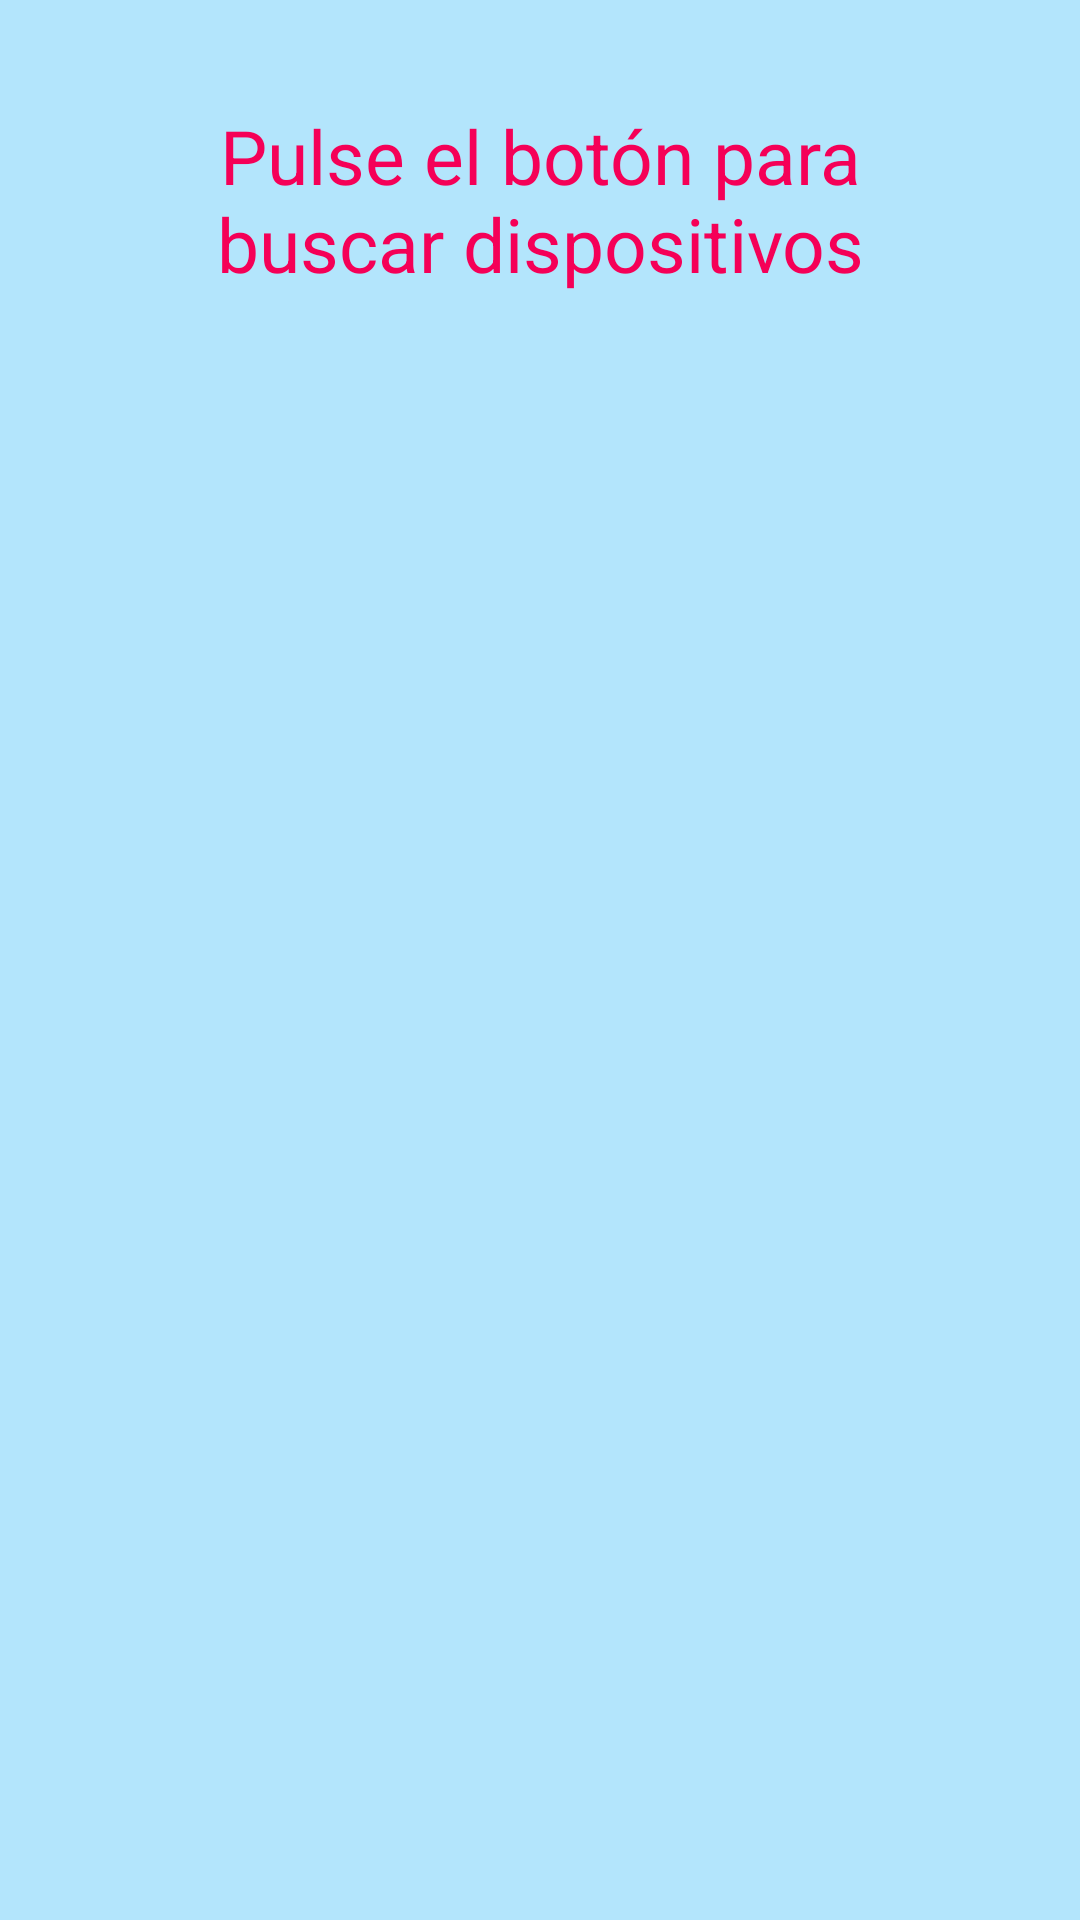

Reconstruct the res/layout file that produces this screen, plus the resources it refers to.
<!-- AndroidManifest.xml: application theme AppTheme -->
<!-- res/layout/content_main.xml -->
<?xml version="1.0" encoding="utf-8"?>
<LinearLayout xmlns:android="http://schemas.android.com/apk/res/android"
    xmlns:tools="http://schemas.android.com/tools"
    xmlns:app="http://schemas.android.com/apk/res-auto"
    android:id="@+id/content_main"
    android:layout_width="match_parent"
    android:layout_height="match_parent"
    android:orientation="vertical"
    app:layout_behavior="@string/appbar_scrolling_view_behavior"
    tools:showIn="@layout/activity_main"
    android:background="@color/colorPrimaryLigth"
    android:padding="10sp"
    tools:context="es.iesnervion.bluetoohcar.MainActivity">


    <TextView android:id="@+id/tvNoData"
        android:layout_width="wrap_content"
        android:layout_height="wrap_content"
        android:textColor="@color/colorAccentDark"
        android:textAlignment="center"
        android:padding="25sp"
        android:textSize="25sp"
        android:text="Pulse el botón para buscar dispositivos"/>

    <ListView
        android:id="@android:id/list"
        android:layout_width="match_parent"
        android:layout_height="wrap_content"
        android:divider="@color/colorAccentLigth"
        android:dividerHeight="1sp"/>





</LinearLayout>
<!-- res/layout/activity_main.xml (included above) -->
<?xml version="1.0" encoding="utf-8"?>
<android.support.design.widget.CoordinatorLayout xmlns:android="http://schemas.android.com/apk/res/android"
    xmlns:app="http://schemas.android.com/apk/res-auto"
    xmlns:tools="http://schemas.android.com/tools"
    android:layout_width="match_parent"
    android:layout_height="match_parent"
    android:fitsSystemWindows="true"
    tools:context="es.iesnervion.bluetoohcar.MainActivity">


    <include layout="@layout/content_main" />

    <android.support.design.widget.FloatingActionButton
        android:id="@+id/fab"
        android:layout_width="wrap_content"
        android:layout_height="wrap_content"
        android:layout_gravity="bottom|end"
        android:layout_margin="25sp"
        app:fabSize="normal"
        android:elevation="8dp"
        app:backgroundTint="@color/colorAccent"
        app:srcCompat="@drawable/ic_bluetooth_searching_black_24dp" />

</android.support.design.widget.CoordinatorLayout>
<!-- resources referenced by this layout -->
<resources>
  <color name="colorAccent">#ff4081</color>
  <color name="colorAccentDark">#F50057</color>
  <color name="colorAccentLigth">#FF80AB</color>
  <color name="colorPrimaryLigth">#B3E5FC</color>
  <style name="AppTheme" parent="Theme.AppCompat.Light.NoActionBar">
          
          <item name="colorPrimary">@color/colorPrimary</item>
          <item name="colorPrimaryDark">@color/colorPrimaryDark</item>
          <item name="colorAccent">@color/colorAccent</item>
      </style>
  <color name="colorPrimary">#4FC3F7</color>
  <color name="colorPrimaryDark">#03A9F4</color>
</resources>
